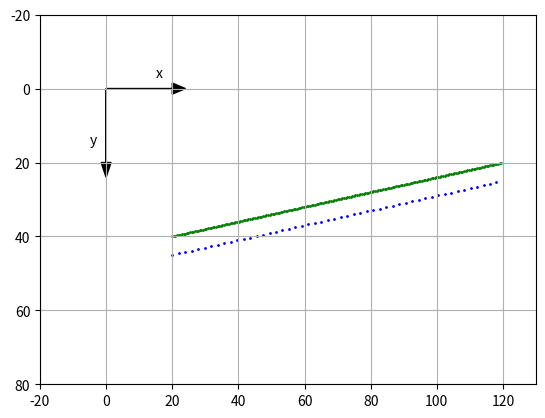

Recreate this plot in Python.
import matplotlib.pyplot as plt  
import numpy as np 

plt.axis([-20,130,80,-20])
plt.axis('on') 
plt.grid(True) 

plt.arrow(0,0,20,0,head_length=4,head_width=3,color='k')
plt.arrow(0,0,0,20,head_length=4,head_width=3,color='k') 
plt.text(15,-3,'x') 
plt.text(-5,15,'y')
 #green line
x1=20
x2=120
y1=40
y2=20
q=np.sqrt((x2-x1)**2+(y2-y1)**2) 
ux=(x2-x1)/q
uy=(y2-y1)/q
for l in np.arange(0,q,.5):
    px=x1+l*ux 
    py=y1+l*uy
    plt.scatter(px,py,s=1,color='g')
#blue line 
x1=20
x2=120
y1=45
y2=25
q=np.sqrt((x2-x1)**2+(y2-y1)**2) 
ux=(x2-x1)/q
uy=(y2-y1)/q
for l in np.arange(0,q,2):
    px=x1+l*ux
    py=y1+l*uy
    plt.scatter(px,py,s=1,color='b') 

plt.show()